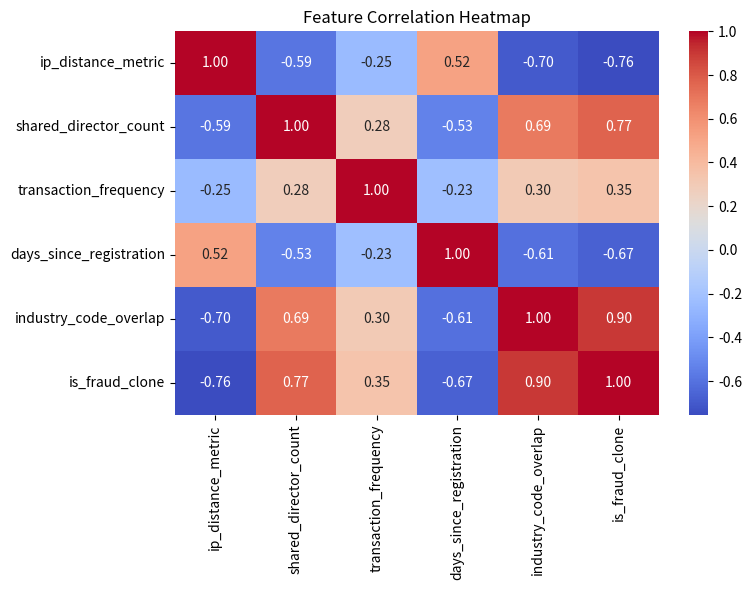
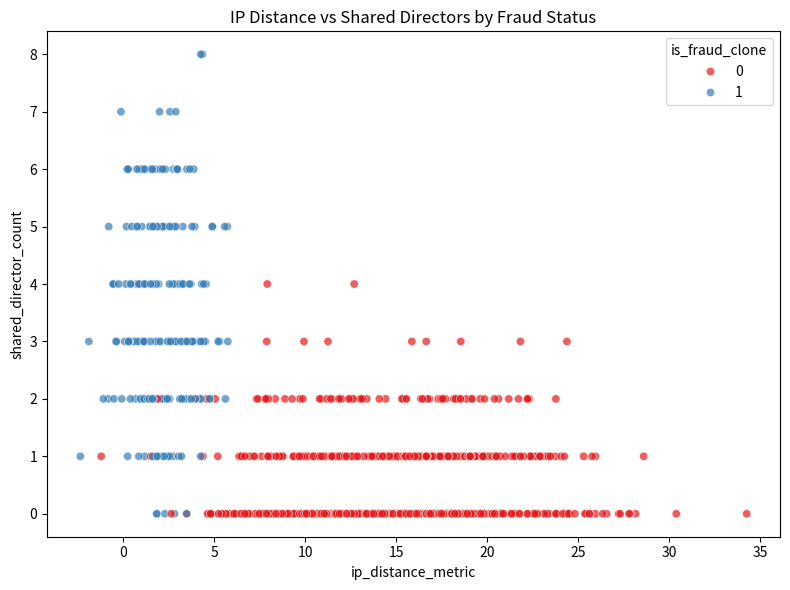

Generate these figures, in order, with matplotlib:
import pandas as pd
import numpy as np
import matplotlib.pyplot as plt
import seaborn as sns

# Set random seed for reproducibility
np.random.seed(42)

# Generate 1000 business records
n_samples = 1000
fraud_ratio = 0.2 # 20% of the dataset will be fraudulent clones
n_fraud = int(n_samples * fraud_ratio)
n_legit = n_samples - n_fraud

# Generate data for Legitimate Companies (Class 0)
legit_data = {
    'ip_distance_metric': np.random.normal(loc=15.0, scale=5.0, size=n_legit), # Normal IP distribution
    'shared_director_count': np.random.poisson(lam=0.5, size=n_legit), # Very few shared directors
    'transaction_frequency': np.random.normal(loc=50.0, scale=15.0, size=n_legit), # Stable transactions
    'days_since_registration': np.random.uniform(365, 3650, size=n_legit), # Older companies
    'industry_code_overlap': np.random.uniform(0.0, 0.4, size=n_legit), # Low overlap with banned entities
    'is_fraud_clone': np.zeros(n_legit, dtype=int)
}

# Generate data for Fraudulent Clones (Class 1)
fraud_data = {
    'ip_distance_metric': np.random.normal(loc=2.0, scale=1.5, size=n_fraud), # IP very close to banned entities
    'shared_director_count': np.random.poisson(lam=3.5, size=n_fraud), # High overlap in board members
    'transaction_frequency': np.random.exponential(scale=100.0, size=n_fraud), # Erratic, high-volume transactions
    'days_since_registration': np.random.uniform(1, 180, size=n_fraud), # Newly registered
    'industry_code_overlap': np.random.uniform(0.6, 1.0, size=n_fraud), # High industry overlap
    'is_fraud_clone': np.ones(n_fraud, dtype=int)
}

# Combine and shuffle the dataset
df_legit = pd.DataFrame(legit_data)
df_fraud = pd.DataFrame(fraud_data)
df = pd.concat([df_legit, df_fraud]).sample(frac=1).reset_index(drop=True)

# Save to CSV for the rest of the project
df.to_csv("shell_company_data.csv", index=False)
print("Dataset successfully created and saved as 'shell_company_data.csv'\n")

# --- EXPLORATORY DATA ANALYSIS (EDA) ---
print("--- Dataset Overview ---")
print(df.head(), "\n")

print("--- Class Distribution ---")
print(df['is_fraud_clone'].value_counts(normalize=True) * 100, "\n")

# Visualization 1: Correlation Heatmap
plt.figure(figsize=(8, 6))
sns.heatmap(df.corr(), annot=True, cmap="coolwarm", fmt=".2f")
plt.title("Feature Correlation Heatmap")
plt.tight_layout()
plt.show()

# Visualization 2: Shared Directors vs IP Distance (Scatter Plot)
plt.figure(figsize=(8, 6))
sns.scatterplot(data=df, x='ip_distance_metric', y='shared_director_count', hue='is_fraud_clone', palette='Set1', alpha=0.7)
plt.title("IP Distance vs Shared Directors by Fraud Status")
plt.tight_layout()
plt.show()
